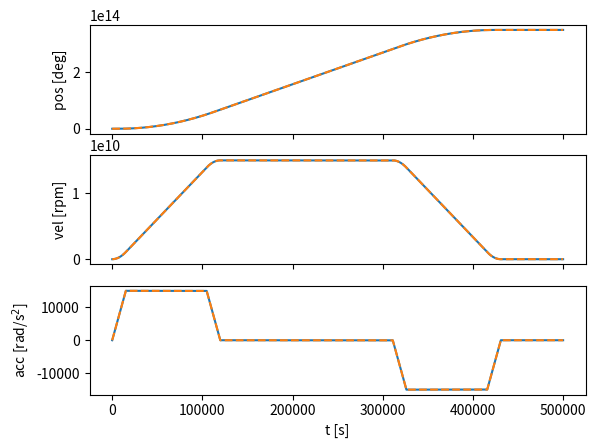

The matplotlib source for this figure:
# This is a sample Python script.

# Press ⌃R to execute it or replace it with your code.
# Press Double ⇧ to search everywhere for classes, files, tool windows, actions, and settings.

import matplotlib.pyplot as plt
import numpy as np

# TODO: analytical compared to numeric motor simulation with discrete steps
# TODO: criteria for FPGA is position (motor position)


def values(x0, v0, a0, m, ta, tb):
    xt = x0 + v0*(tb - ta) + a0/2*(tb - ta)**2 + m/6*(tb - ta)**3
    vt = v0 + a0*(tb - ta) + m/2*(tb - ta)**2
    at = a0 + m*(tb - ta)
    return at, vt, xt

time_scale = 1000*1000
pos_scale = time_scale**3/100000
t = np.linspace(0, 0.5*time_scale, int(0.5*time_scale))
amax = 1500/time_scale**2*pos_scale
vmax = 1500/9.549/time_scale*pos_scale
xmax = 35*80/180*np.pi*pos_scale
m = 100000/time_scale**3*pos_scale
print(f"m: {m}")

print(amax / m, vmax / amax)

t1 = amax / m
t2 = vmax / amax - t1 + t1
t3 = t2 + t1
print(xmax)
print("position t3: ", 3*m/2*(t2-t1)*t1**2 + m/2*t1*(t2-t1)**2 + m*t1**3)
xtogo = xmax - 2*(3*m/2*(t2-t1)*t1**2 + m/2*t1*(t2-t1)**2 + m*t1**3)
t_const = xtogo / (m*t1*(t2-t1) + m*t1**2)
print("velocity: ", (m*t1*(t2-t1) + m*t1**2))
t4 = t3 + t_const
t5 = t4 + t1
t6 = t4 + t2
t7 = t4 + t3
print(t1, t2, t3, t4, t5, t6, t7)

pos = []
vel = []
acc = []

dt = t[1] - t[0]
print(f"dt: {dt}")
n_a = [0]
n_v = [0]
n_x = [0]

for i, ti in enumerate(t):
    if ti <= t1:
        a, v, x = values(0, 0, 0, m, 0, ti)
        atemp = m*dt
        t1i = i
    elif ti >= t1 and ti < t2:
        a, v, x = values(pos[t1i], vel[t1i], m * t1, 0, t1, ti)
        atemp = 0
        t2i = i
    elif ti >= t2 and ti < t3:
        a, v, x = values(pos[t2i], vel[t2i], m * t1, -m, t2, ti)
        atemp = -m*dt
        t3i = i
    elif ti >= t3 and ti < t4:
        a, v, x = values(pos[t3i], vel[t3i], 0, 0, t3, ti)
        atemp = 0
        t4i = i
    elif ti >= t4 and ti < t5:
        a, v, x = values(pos[t4i], vel[t4i], 0, -m, t4, ti)
        atemp = -m*dt
        t5i = i
    elif ti >= t5 and ti < t6:
        a, v, x = values(pos[t5i], vel[t5i], -m*(t5-t4), 0, t5, ti)
        atemp = 0
        t6i = i
    elif ti >= t6 and ti < t7:
        a, v, x = values(pos[t6i], vel[t6i], -m*(t5-t4), m, t6, ti)
        atemp = m*dt
    else:
        atemp = 0
    pos.append(x)
    vel.append(v)
    acc.append(a)
    n_a.append(n_a[-1] + atemp)
    n_v.append(n_v[-1] + n_a[-1] * dt)
    n_x.append(n_x[-1] + n_v[-1] * dt + n_a[-1]/2*dt**2)

print("Sanity test:")
a, v, x = values(0, 0, 0, m, 0, t1)
print("a(t1) = {:.10f}".format(a))
print("x(t1) = {:.10f}".format(x))
a, v, x = values(x, v, a, 0, t1, t2)
a, v, x = values(x, v, a, -m, t2, t3)
print("v(t3) = {:.10f}".format(v))
print("x(t3) = {:.10f}".format(x))
a, v, x = values(x, v, a, 0, t3, t4)
a, v, x = values(x, v, a, -m, t4, t5)
a, v, x = values(x, v, a, 0, t5, t6)
a, v, x = values(x, v, a, m, t6, t7)
print("v(t7) = {:.10f}".format(v*9.549))
print("x(t7) = {:.10f}".format(x/80/np.pi*180))

print("true values:")
print(f"v(t3) = {max(vel)*9.549:.10f}, {max(n_v)*9.549:.10f}")
print(f"v(t7) = {vel[-1]*9.549:.10f}, {n_v[-1]*9.549:.10f}")
print(f"x(t7) = {max(pos)/80/np.pi*180:.10f}, {max(n_x)/80/np.pi*180:.10f}")

fig, (ax0, ax1, ax2) = plt.subplots(nrows=3, sharex=True)
ax0.plot(t, np.array(pos)/80/np.pi*180)
ax0.plot(t, np.array(n_x[1:])/80/np.pi*180,ls="--")
#ax0.plot(t, np.array(pos))
ax0.set_ylabel("pos [deg]")
ax1.plot(t, np.array(vel)*9.549)
ax1.plot(t, np.array(n_v[1:])*9.549,ls="--")
ax1.set_ylabel(r"vel [rpm]")
ax2.plot(t, acc)
ax2.plot(t, n_a[1:],ls="--")
ax2.set_ylabel(r"acc [rad/s$^2$]")
ax2.set_xlabel("t [s]")
plt.savefig("curves.pdf", transparent=True)
plt.show()
